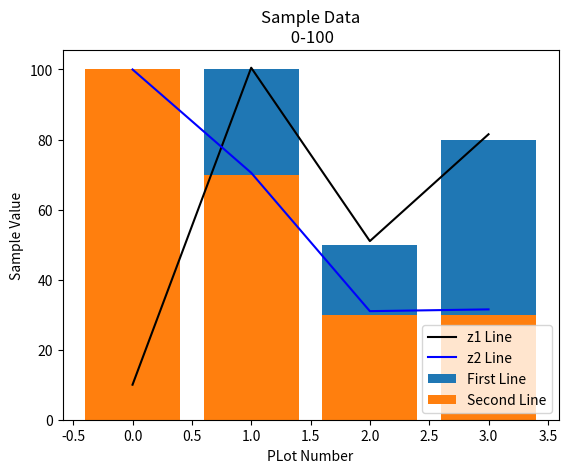

The script that saved this image:
import matplotlib.pyplot as plt

x=[ 0, 1, 2, 3]
y=[ 10, 100, 50, 80]
x2=[ 0, 1, 2, 3]
y2=[ 100, 70, 30, 30]
lx=len(x)

#define a function which can perform z= x/2+y. Then plot z.
#Name your file as cal_and_plot.py

def cal (x,y):
	z=[0]*4
	for i in range(lx):
		z[i]=x[i]/2+y[i]
		print(z[i])
	return z

z1=cal(x,y)
z2=cal(x2,y2)

plt.plot(x,z1,label='z1 Line',color='black')
plt.plot(x,z2,label='z2 Line',color='blue')
plt.bar(x,y,label= 'First Line')
plt.bar(x2,y2,label= 'Second Line')
plt.xlabel('PLot Number')
plt.ylabel('Sample Value')
plt.title('Sample Data\n 0-100')
plt.legend()
plt.show()
